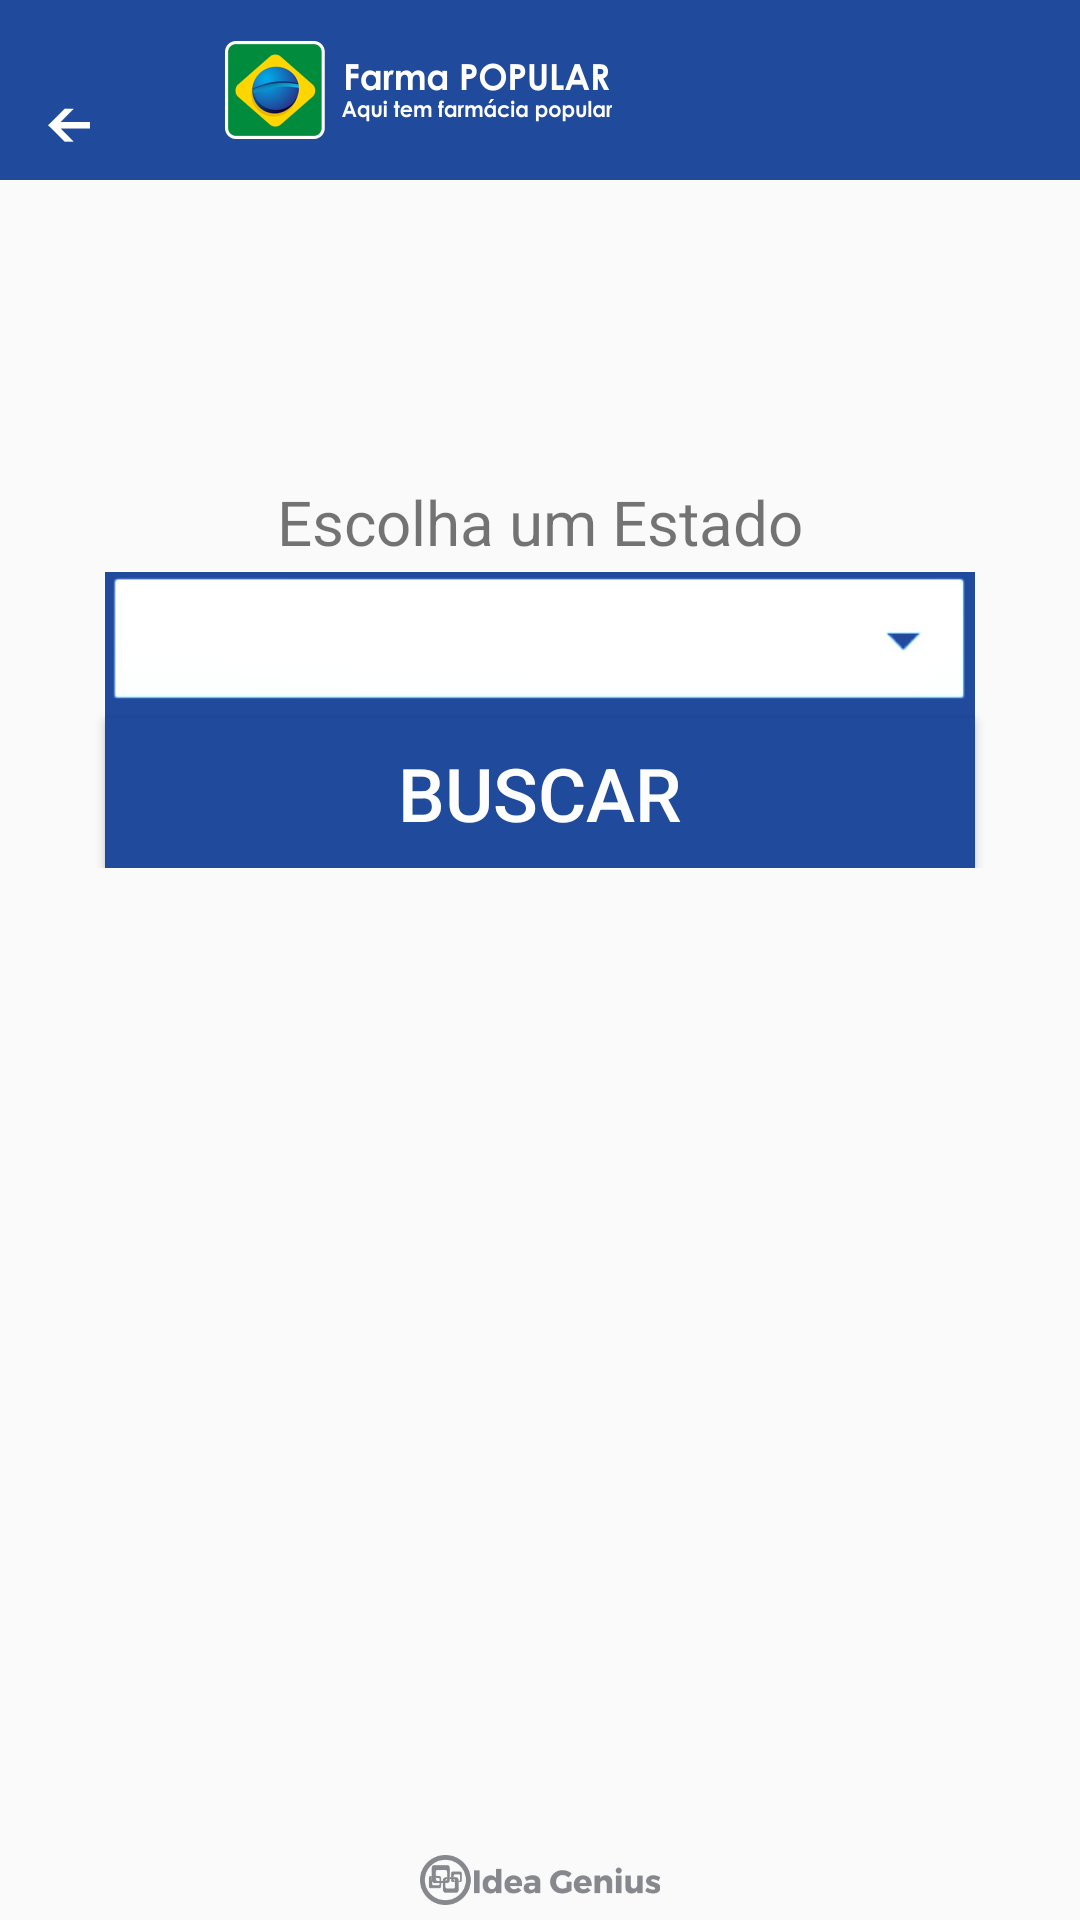

Produce the Android XML layout that renders to this screen, including the resource entries it uses.
<!-- AndroidManifest.xml: application theme AppTheme -->
<!-- res/layout/select_estado.xml -->
<?xml version="1.0" encoding="utf-8"?>
<LinearLayout xmlns:android="http://schemas.android.com/apk/res/android"
    android:layout_width="match_parent"
    android:layout_height="match_parent"
    android:orientation="vertical">

    <LinearLayout
        android:layout_width="match_parent"
        android:layout_height="60dp"
        android:background="#204A9C">


        <TextView
            android:layout_width="60dp"
            android:layout_height="50dp"
            android:gravity="top"
            android:textColor="#FFF"
            android:textSize="18pt"
            android:layout_marginLeft="15dp"
            android:text="@string/seta"
            android:id="@+id/btnvoltar"
            android:onClick="voltarEstado"
            android:layout_alignParentTop="true" />

        <ImageButton
            android:layout_width="387px"
            android:layout_height="98px"
            android:layout_gravity="center"
            android:background="@mipmap/ic_fp" />

    </LinearLayout>
    <LinearLayout
        android:layout_width="match_parent"
        android:layout_height="wrap_content"
        android:orientation="vertical"
        android:layout_marginTop="20dp"
        android:gravity="center">

        <TextView
            android:layout_width="match_parent"
            android:layout_height="wrap_content"
            android:text="Escolha um Estado"
            android:gravity="center"
            android:layout_marginTop="80dp"
            android:textSize="10pt"/>
        <Spinner
            android:id="@+id/spinner1"
            android:layout_width="290dp"
            android:layout_height="wrap_content"
            android:background="@android:drawable/btn_dropdown"
            android:spinnerMode="dropdown"
            android:layout_marginTop="3dp"
            android:backgroundTint="#204A9C"
            android:backgroundTintMode="add"/>

        <Button
        android:layout_width="290dp"
        android:layout_height="50dp"
        android:text="Buscar"
        android:onClick="Buscar"
        android:id="@+id/button"
        android:layout_below="@+id/spinner1"
        android:layout_alignParentStart="true"
        android:background="#204A9C"
        android:textColor="#FFF"
        android:textSize="12pt"
        android:height="90dp"/>


    </LinearLayout>
    <RelativeLayout
        android:layout_width="match_parent"
        android:layout_height="match_parent"
        android:gravity="center|bottom">
    <ImageButton
        android:layout_width="240px"
        android:layout_height="50px"
        android:layout_marginBottom="5dp"
        android:background="@mipmap/ic_genius"/>
    </RelativeLayout>
</LinearLayout>
<!-- resources referenced by this layout -->
<resources>
  <!-- mipmap ic_fp: png bitmap (mipmap-mdpi, 21506 bytes) -->
  <!-- mipmap ic_genius: png bitmap (mipmap-mdpi, 14886 bytes) -->
  <string name="seta">˿</string>
  <style name="AppTheme" parent="Theme.AppCompat.Light.DarkActionBar">
          
          <item name="colorPrimary">#204A9C</item>
          <item name="colorPrimaryDark">@color/colorPrimaryDark</item>
          <item name="colorAccent">@color/colorAccent</item>
      </style>
  <color name="colorPrimaryDark">#303F9F</color>
  <color name="colorAccent">#FF4081</color>
</resources>
